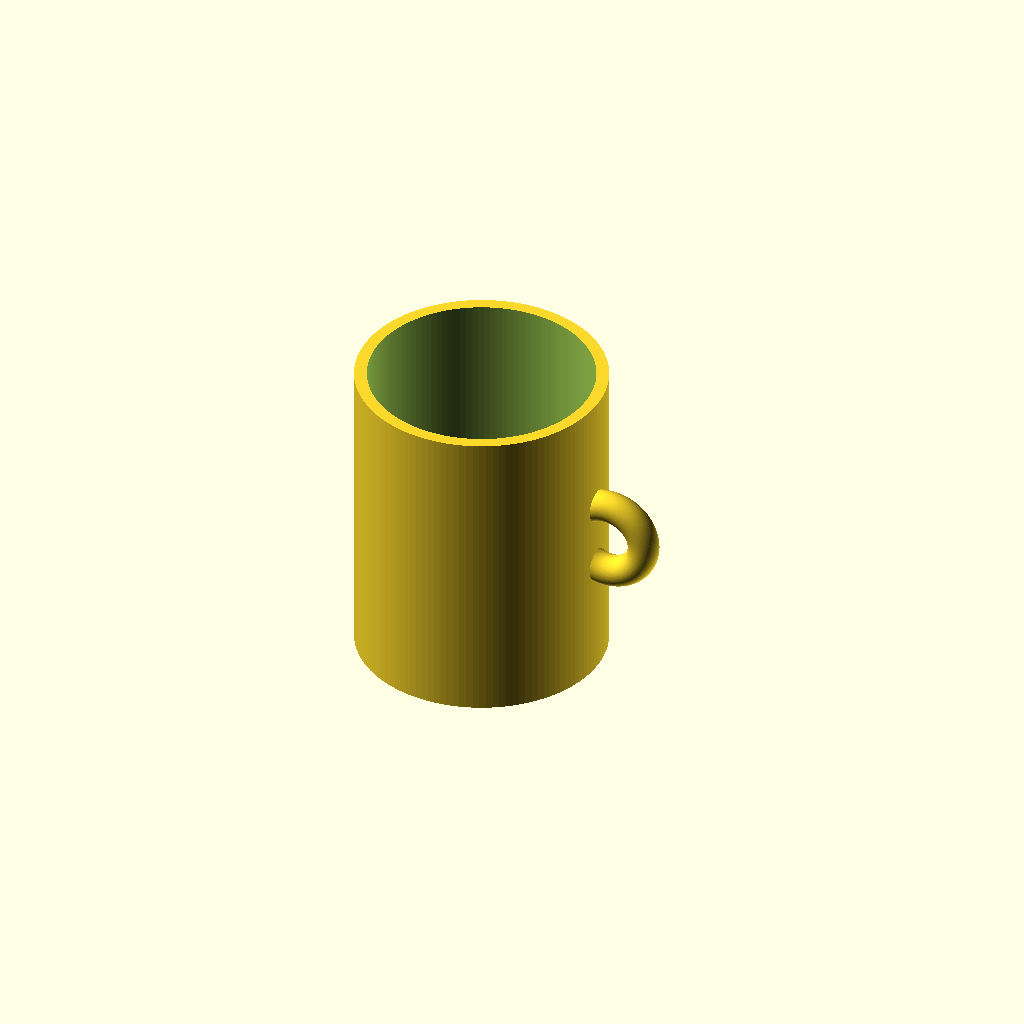
Cell 1: rendered with the file's own defaults.
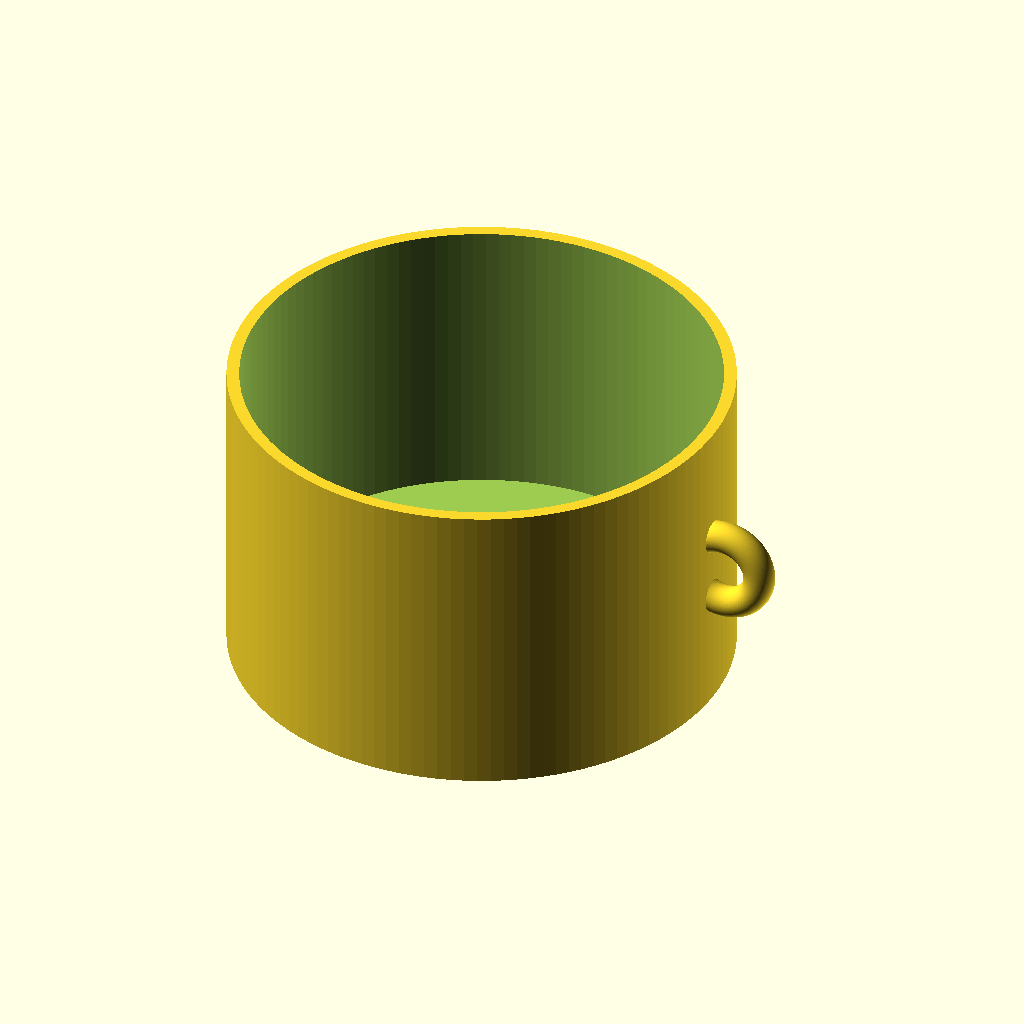
Cell 2: outer_d = 160 (everything else at default).
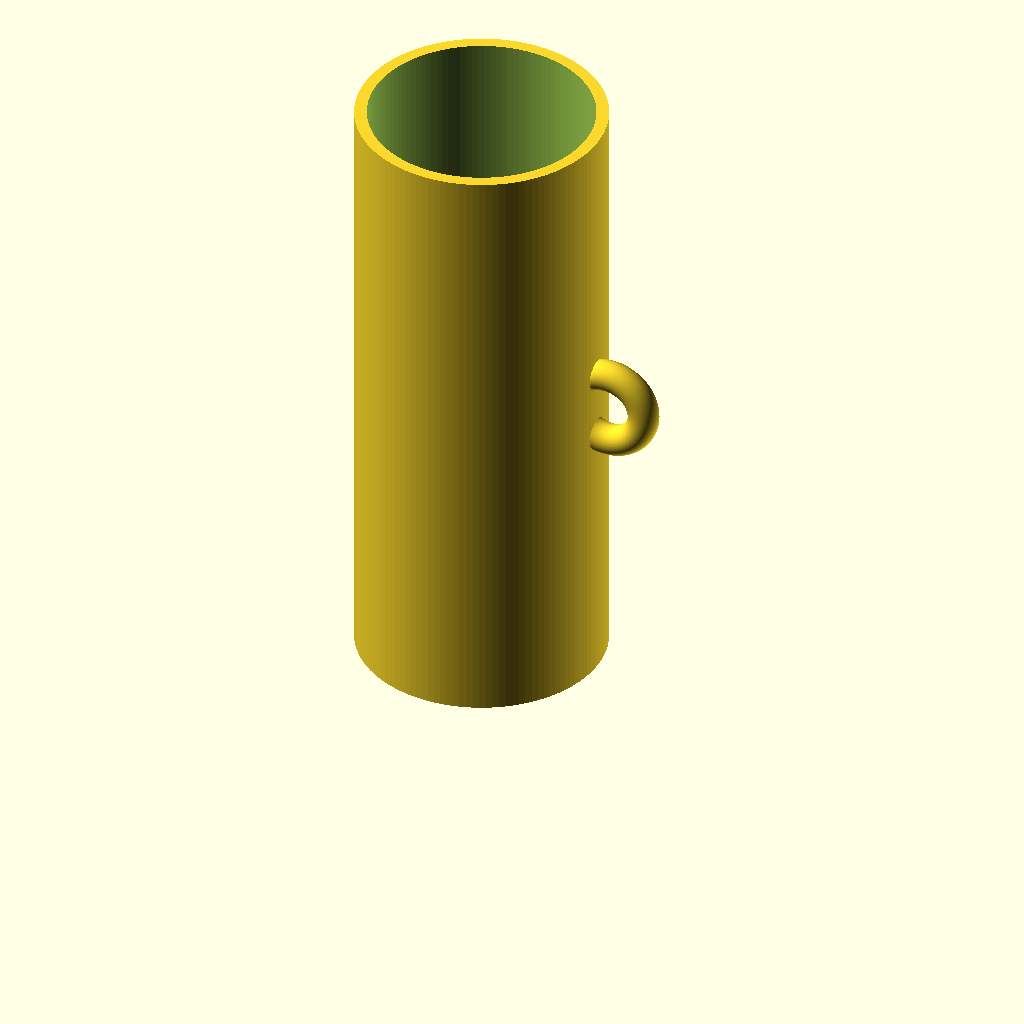
Cell 3: the same model with cup_h = 200.
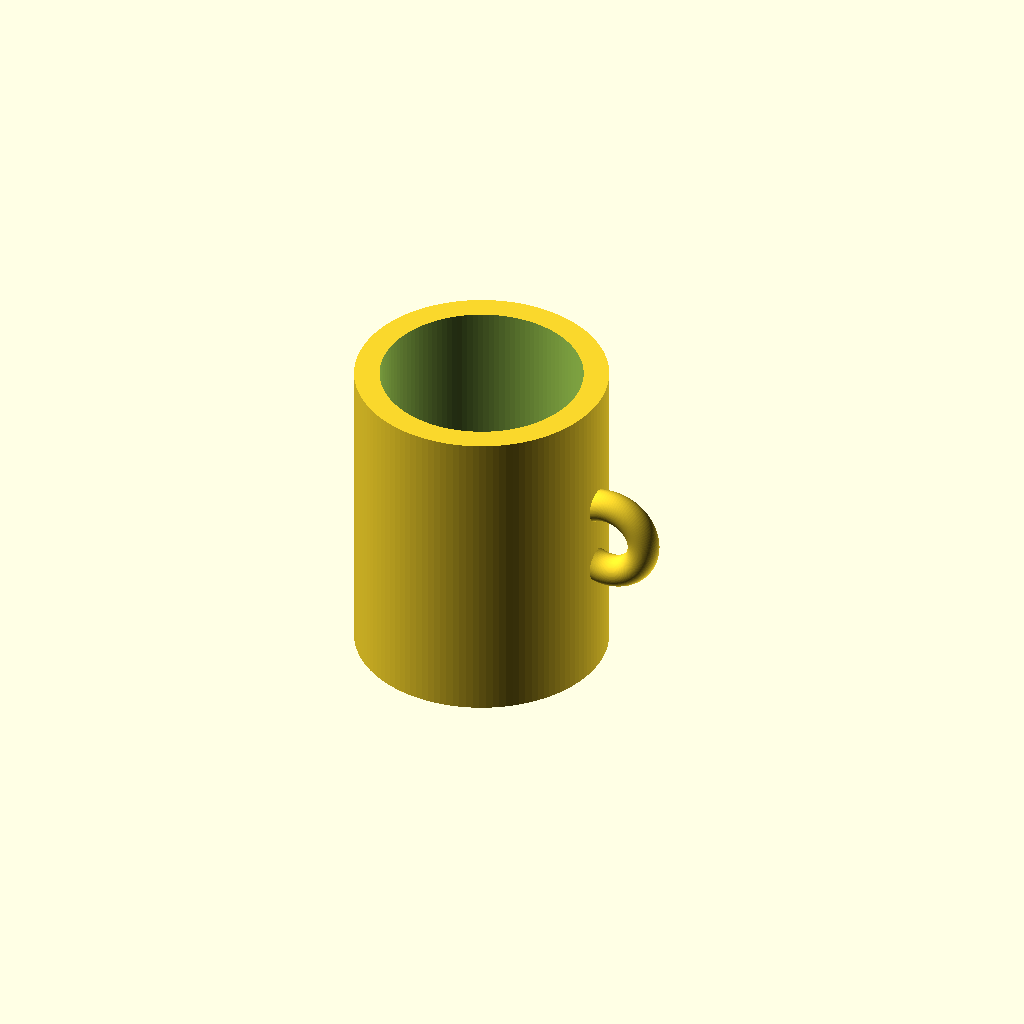
Cell 4: wall_t = 8 (everything else at default).
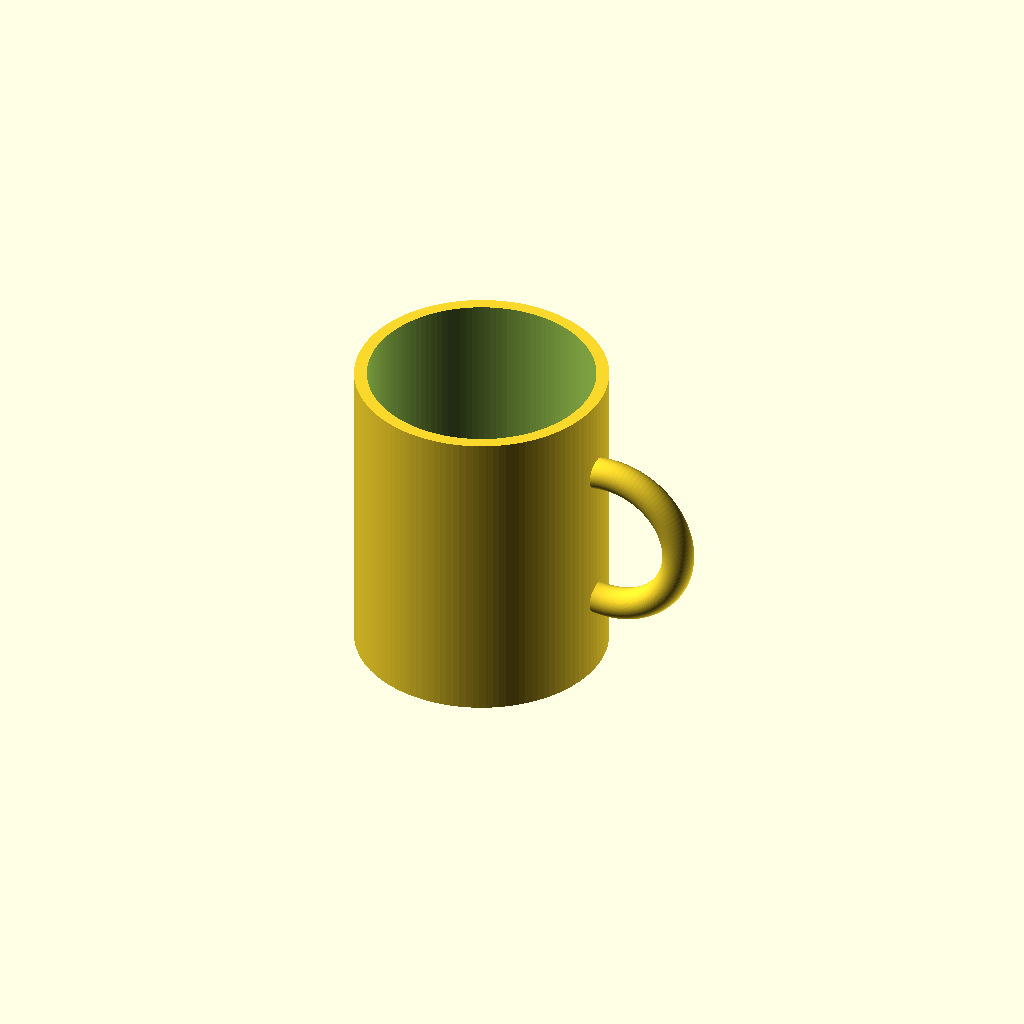
Cell 5: handle_r = 24 (everything else at default).
One fixed orthographic camera (rotation 55°, 0°, 25°; colour scheme Cornfield) for every cell.
Source of the model, results/tier-1-mug/bare_claude-fable-5-363ed832eab8-2026-06-09T17-46-40-825Z/final.scad:
// ===== パラメータ =====
$fn = 120;

outer_d   = 80;    // 外径
cup_h     = 100;   // 高さ
wall_t    = 4;     // 側面の肉厚
bottom_t  = 6;     // 底面の厚み

handle_r  = 12;    // 取手リングの半径(中心円の半径)
handle_t  = 5;     // 取手の太さ(管の半径)
handle_z  = cup_h / 2;            // 取手の高さ位置(中央)
handle_x  = outer_d / 2 + 4;      // 取手中心を外周より少し外側に配置

// ===== マグカップ本体 + 取手 =====
difference() {
    union() {
        // 外側の円筒(カップ本体)
        cylinder(d = outer_d, h = cup_h);

        // リング状の取手(トーラス)
        translate([handle_x, 0, handle_z])
            rotate([90, 0, 0])          // リングを縦向き(XZ平面)に
                rotate_extrude(angle = 360)
                    translate([handle_r, 0, 0])
                        circle(r = handle_t);
    }

    // 内側のくり抜き(飲み物を入れる部分)
    translate([0, 0, bottom_t])
        cylinder(d = outer_d - 2 * wall_t, h = cup_h);
}
Parameter table extracted from the source (name, type, default, range or options):
outer_d: number, default 80
cup_h: number, default 100
wall_t: number, default 4
bottom_t: number, default 6
handle_r: number, default 12
handle_t: number, default 5
